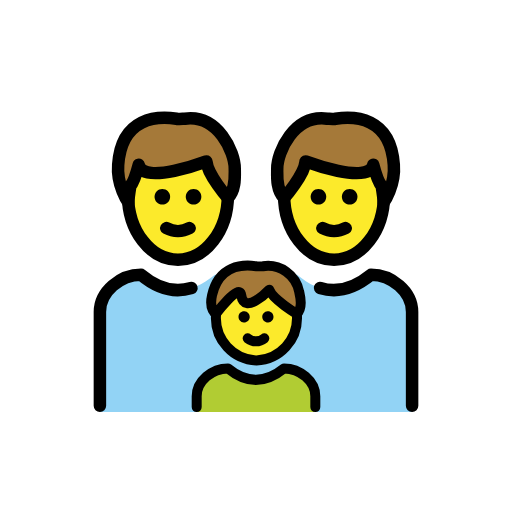
t = 0.00 s
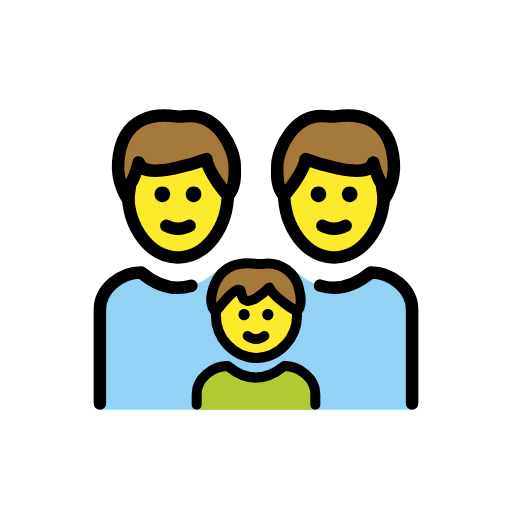
t = 0.48 s
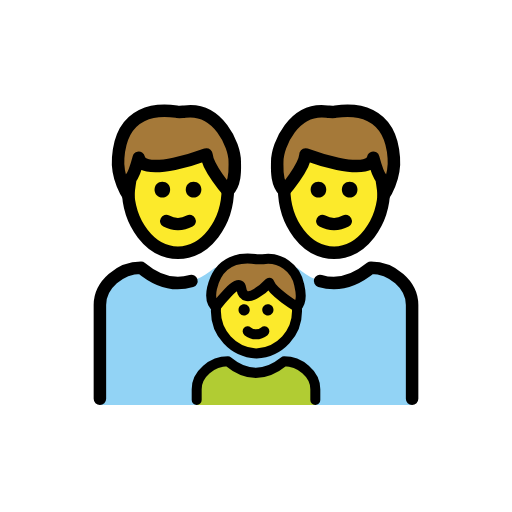
t = 1.43 s
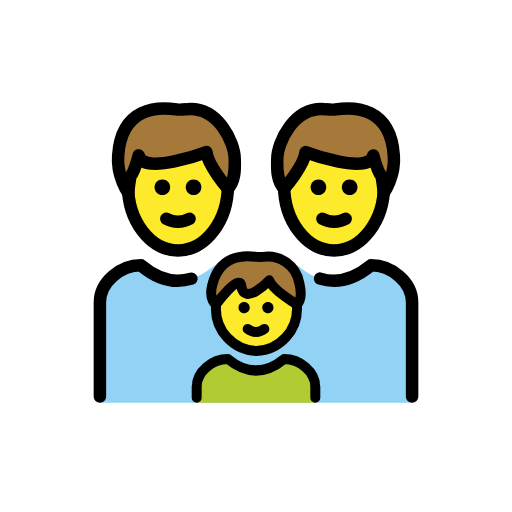
t = 1.90 s
t = 2.38 s: frame unchanged from t = 1.43 s, image omitted
t = 3.33 s: frame unchanged from t = 0.48 s, image omitted

The animated SVG that drew these frames (rendered in a browser with its animation timeline set to each time). Animation: 1 SMIL element (animateTransform=1); one cycle of 3.80 s, repeats indefinitely.

<?xml version='1.0' encoding='utf-8'?>
<svg xmlns="http://www.w3.org/2000/svg" id="emoji" viewBox="-5 -5 82 82" version="1.1" width="200" height="200" role="img">
  <title>OpenMoji: family: man, man, boy</title><g><g id="color">
    <path fill="#92D3F5" d="M11.0003,61V44.9552c0-3.2895,3.2918-5.9566,6.5836-5.9566c3.9146,3.2895,7.8292,3.2895,11.8327,0h13.1673 c3.9146,3.2895,7.8292,3.2895,11.8327,0c3.2918,0,6.5836,2.6671,6.5836,5.9566V61" />
    <path fill="#B1CC33" d="M26.5,61v-2.5333C26.5,56,29.0018,54,31.5036,54c2.9751,2.4667,5.9502,2.4667,8.9929,0 c2.5017,0,5.0035,2,5.0035,4.4667V61" />
  </g>
  <g id="hair">
    <path fill="#A57939" d="M13.9286,21.3903c0.5334-7.7347,6.4011-7.8236,9.335-7.3791c0.2667,0.0889,1.0669,0,1.3336,0 c5.3343-0.7112,8.0014,5.3343,8.0014,8.0014c0,0.978,0.2255,3.3655-1.1081,4.6991c0,0-3.2483-3.7211-3.4261-5.8549 c0,0-10.1352,3.8229-10.8464,0.5334c0,0-0.7112,2.6671-1.3336,3.3784c0,0-0.3288,2.0448-0.3288,2.6671 C15.5558,27.4359,13.6619,24.7687,13.9286,21.3903z" />
    <path fill="#A57939" d="M33.6355,42.2716c0.4694,3.3631,4.487-0.8706,4.487-0.8706c0.5491,1.5737,4.4254,3.8674,4.4254,3.8674 c1.0324-0.9557,0.5259-2.8525,0.3721-3.5136c-0.5106-2.7127-3.0794-4.5325-5.8079-4.1144c-0.3436,0.0276-0.6888,0.0276-1.0324,0 c-2.2709-0.3369-6.03-0.1483-7.12,4.6433c-0.5317,2.3382,0.624,2.9844,0.624,2.9844S33.3477,40.2093,33.6355,42.2716z" />
    <path fill="#A57939" d="M56.4444,27.4357c0-0.6223-0.3288-2.6671-0.3288-2.6671c-0.6224-0.7113-1.3336-3.3784-1.3336-3.3784 c-0.7112,3.2895-10.8464-0.5334-10.8464-0.5334c-0.1778,2.1338-3.4261,5.8549-3.4261,5.8549 c-1.3336-1.3336-1.1081-3.7211-1.1081-4.6991c0-2.6671,2.6671-8.7126,8.0014-8.0014c0.2667,0,1.0669,0.0889,1.3336,0 c2.9339-0.4445,8.8016-0.3556,9.335,7.3791C58.3381,24.7687,56.4442,27.4359,56.4444,27.4357z" />
  </g>
  <g id="skin">
    <path fill="#FCEA2B" d="M28.0454,20.8569c0,0-10.1351,3.8229-10.8464,0.5334c0,0-0.7112,2.6672-1.3336,3.3784 c0,0-0.3185,1.9835-0.3273,2.635c0.4585,5.148,3.8411,9.1996,7.9427,9.1996c4.2864,0,7.782-4.426,7.9809-9.9028 C31.3572,26.5801,28.2203,22.9551,28.0454,20.8569z" />
    <path fill="#FCEA2B" d="M38.1228,41.401c0,0-4.0176,4.2337-4.487,0.8706c-0.2576-1.8462-3.2933,2.0046-3.9283,2.834 c-0.0739,0.3356-0.1232,0.5668-0.1232,0.5888c-0.1437,3.7311,2.7579,6.8753,6.4885,7.031c3.7306-0.1557,6.6323-3.2999,6.4886-7.031 c0-0.0303-0.0594-0.2263-0.15-0.5089C41.7327,44.7706,38.6118,42.8025,38.1228,41.401z" />
    <path fill="#FCEA2B" d="M40.5382,26.7005c0.1989,5.4768,3.6945,9.9028,7.9809,9.9028c4.1016,0,7.4842-4.0516,7.9427-9.1996 c-0.0088-0.6515-0.3273-2.635-0.3273-2.635c-0.6224-0.7112-1.3336-3.3784-1.3336-3.3784 c-0.7113,3.2895-10.8464-0.5334-10.8464-0.5334C43.7796,22.9551,40.6427,26.5801,40.5382,26.7005z" />
  </g>
  <g id="line">
    <path fill="none" stroke="#000000" stroke-miterlimit="10" stroke-width="2" d="M31.5,25.5689c0,0.1839,0,0.3678,0,0.6437 c0,5.7012-3.5862,10.3908-8,10.3908s-8-4.6897-8-10.3908c0-0.1839,0-0.3678,0-0.6437" />
    <path fill="none" stroke="#000000" stroke-linecap="round" stroke-linejoin="round" stroke-width="2" d="M13.9286,21.3903 c0.5334-7.7347,6.4011-7.8236,9.335-7.3791c0.2667,0.0889,1.0669,0,1.3336,0c5.3343-0.7112,8.0014,5.3343,8.0014,8.0014 c0,0.978,0.2255,3.3655-1.1081,4.6991c0,0-3.2483-3.7211-3.4261-5.8549c0,0-10.1352,3.8229-10.8464,0.5334 c0,0-0.7112,2.6671-1.3336,3.3784c0,0-0.3288,2.0448-0.3288,2.6671C15.5558,27.4359,13.6619,24.7687,13.9286,21.3903z" />
    <path d="M22.25,26.5c0,0.7143-0.5357,1.25-1.25,1.25s-1.25-0.5357-1.25-1.25s0.5357-1.25,1.25-1.25S22.25,25.7857,22.25,26.5" />
    <path d="M27.25,26.5c0,0.7143-0.5357,1.25-1.25,1.25s-1.25-0.5357-1.25-1.25s0.5357-1.25,1.25-1.25S27.25,25.7857,27.25,26.5" />
    <path fill="none" stroke="#000000" stroke-linecap="round" stroke-linejoin="round" stroke-width="2" d="M21.633,31.5332 c1.1558,0.6223,2.5782,0.6223,3.734,0" />
    <path fill="none" stroke="#000000" stroke-linecap="round" stroke-linejoin="round" stroke-width="1.6" d="M26.5003,60.2v-1.7333 C26.5003,56,29.0021,54,31.5039,54c2.9751,2.4667,5.9502,2.4667,8.9929,0c2.5017,0,5.0035,2,5.0035,4.4667V60.2" />
    <path d="M38.7983,45.7015c0.0333,0.4958-0.3417,0.9247-0.8377,0.958c-0.4959,0.0333-0.9249-0.3417-0.9582-0.8375 s0.3417-0.9247,0.8377-0.958c0.0201-0.0014,0.0402-0.002,0.0604-0.002C38.3801,44.8465,38.7818,45.2221,38.7983,45.7015z" />
    <path fill="none" stroke="#000000" stroke-linecap="round" stroke-linejoin="round" stroke-width="1.6" d="M34.6642,49.1857 c0.7749,0.6425,1.8974,0.6425,2.6723,0" />
    <path d="M34.1001,44.862c0.0201,0,0.0403,0.0007,0.0604,0.002c0.4959,0.0333,0.871,0.4622,0.8377,0.958 s-0.4623,0.8707-0.9582,0.8375c-0.4959-0.0333-0.871-0.4622-0.8377-0.958C33.2188,45.2221,33.6205,44.8465,34.1001,44.862z" />
    <path fill="none" stroke="#000000" stroke-miterlimit="10" stroke-width="1.6" d="M42.5496,45.2683 c0.0078,0.141,0.0117,0.283,0.0118,0.4261c0.1437,3.7311-2.758,6.8753-6.4886,7.031c-3.7306-0.1557-6.6322-3.2999-6.4885-7.031 c0-0.0952,0.0017-0.1899,0.0052-0.2841" />
    <path fill="none" stroke="#000000" stroke-linecap="round" stroke-linejoin="round" stroke-width="1.6" d="M33.6358,42.2716 c0.4694,3.3631,4.487-0.8706,4.487-0.8706c0.5491,1.5737,4.4254,3.8674,4.4254,3.8674c1.0324-0.9557,0.5259-2.8525,0.3721-3.5136 c-0.5106-2.7127-3.0794-4.5325-5.8079-4.1144c-0.3436,0.0276-0.6888,0.0276-1.0324,0c-2.2709-0.3369-6.03-0.1483-7.12,4.6433 c-0.5317,2.3382,0.624,2.9844,0.624,2.9844S33.348,40.2093,33.6358,42.2716z" />
    <path fill="none" stroke="#000000" stroke-linecap="round" stroke-linejoin="round" stroke-miterlimit="10" stroke-width="2" d="M46.2565,41.1188c2.6973,0.8481,5.4076,0.1413,8.1601-2.1202c3.2918,0,6.5836,2.6671,6.5836,5.9566V60" />
    <path fill="none" stroke="#000000" stroke-linecap="round" stroke-linejoin="round" stroke-miterlimit="10" stroke-width="2" d="M11.0003,60V44.9552c0-3.2895,3.2918-5.9566,6.5836-5.9566c2.6822,2.2539,5.3643,2.9634,8.0751,2.1288" />
    <path fill="none" stroke="#000000" stroke-linecap="round" stroke-linejoin="round" stroke-width="2" d="M46.633,31.5332 c1.1558,0.6223,2.5782,0.6223,3.734,0" />
    <path fill="none" stroke="#000000" stroke-miterlimit="10" stroke-width="2" d="M56.5,25.5689c0,0.2759,0,0.4598,0,0.6437 c0,5.7011-3.5862,10.3908-8,10.3908s-8-4.6896-8-10.3908c0-0.2759,0-0.4598,0-0.6437" />
    <path fill="none" stroke="#000000" stroke-linecap="round" stroke-linejoin="round" stroke-width="2" d="M56.4444,27.4357 c0-0.6223-0.3288-2.6671-0.3288-2.6671c-0.6224-0.7113-1.3336-3.3784-1.3336-3.3784c-0.7112,3.2895-10.8464-0.5334-10.8464-0.5334 c-0.1778,2.1338-3.4261,5.8549-3.4261,5.8549c-1.3336-1.3336-1.1081-3.7211-1.1081-4.6991c0-2.6671,2.6671-8.7126,8.0014-8.0014 c0.2667,0,1.0669,0.0889,1.3336,0c2.9339-0.4445,8.8016-0.3556,9.335,7.3791C58.3381,24.7687,56.4442,27.4359,56.4444,27.4357z" />
    <path d="M49.75,26.5c0-0.7143,0.5357-1.25,1.25-1.25s1.25,0.5357,1.25,1.25s-0.5357,1.25-1.25,1.25S49.75,27.2143,49.75,26.5" />
    <path d="M44.75,26.5c0-0.7143,0.5357-1.25,1.25-1.25s1.25,0.5357,1.25,1.25s-0.5357,1.25-1.25,1.25S44.75,27.2143,44.75,26.5" />
  </g>
<animateTransform attributeName="transform" type="translate" values="0 0;0 -1.5;0 0" dur="3.8s" repeatCount="indefinite" /></g></svg>
